Run: headless pygame with SDL's dummy video driver; simulated clock (each Clock.tick advances the game by its frame time, no real sleeping); random seed 0; keys injected as events and as key.get_pressed() state; mouse plan: one left click at the window centre at the start of phase 2, then a move to the lower-right quarter at the start of phase 3.
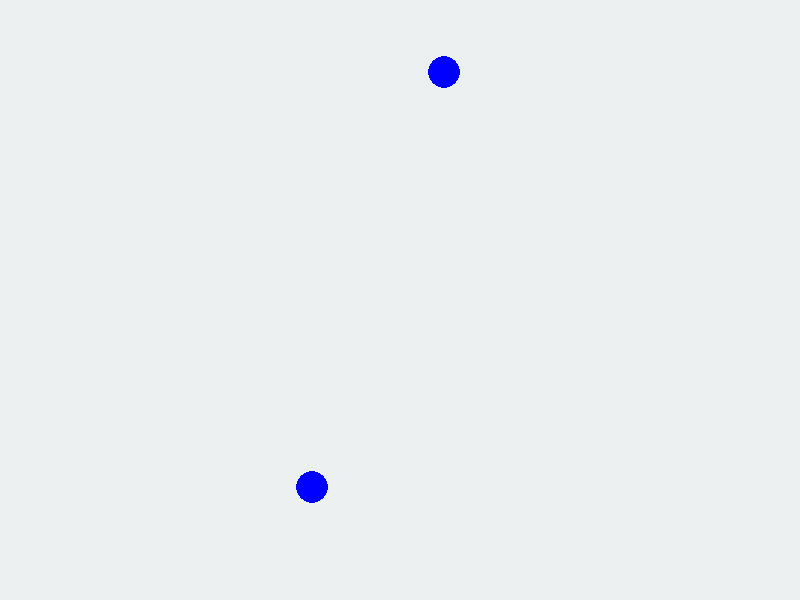
Frame 1 of 4 · flips 1–60 · no input
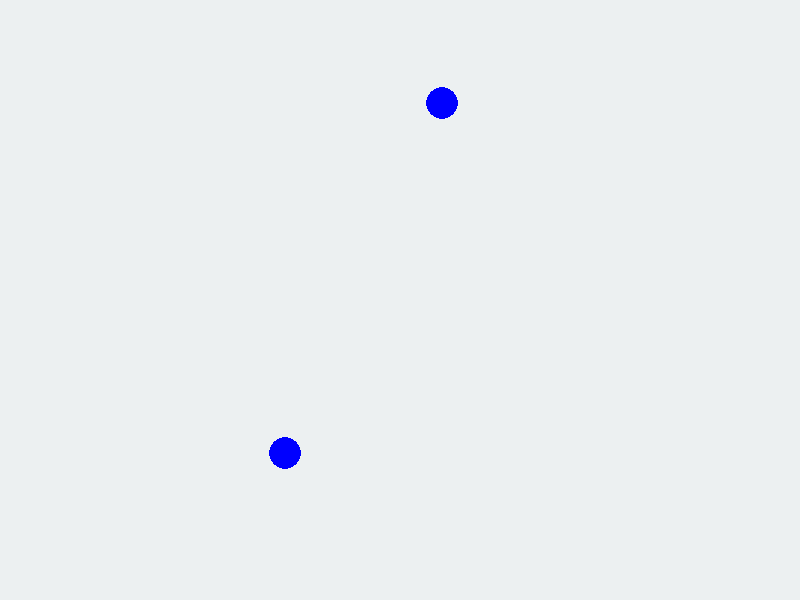
Frame 2 of 4 · flips 61–180 · clicked the window centre · tapped SPACE, RETURN · held RIGHT (→), D
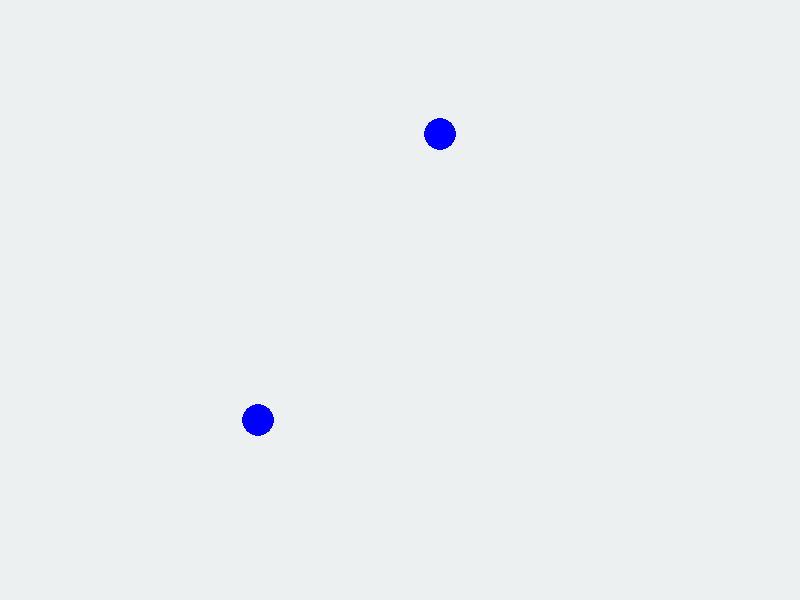
Frame 3 of 4 · flips 181–300 · moved the mouse to the lower-right quarter · held DOWN (↓), S
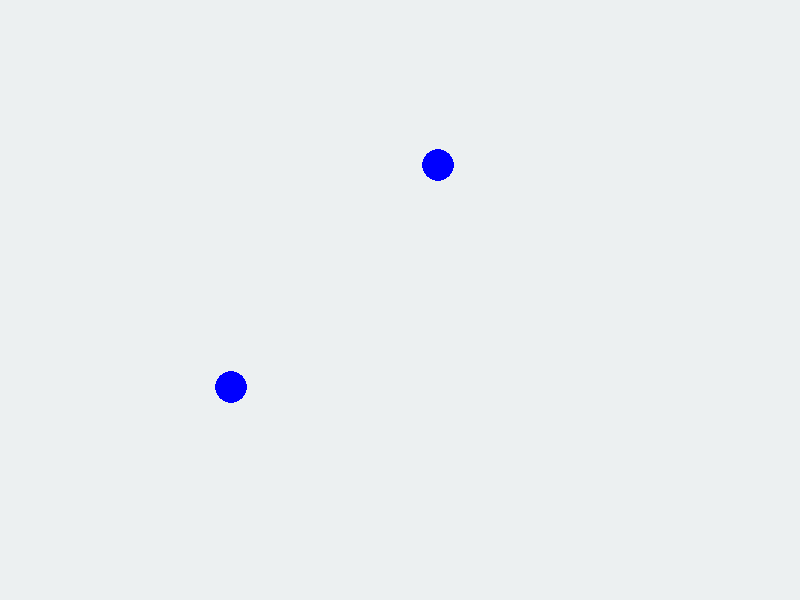
Frame 4 of 4 · flips 301–420 · held LEFT (←), A, UP (↑), W

The pygame program that drew these frames:

import pygame
import random
import math

bakgrunnsfarge = (236, 240, 241)
bredde, hoyde = (800, 600)


def vektorsum(vector1, vector2):
    """Legg sammen to vektorer, vektor1 og vektor 2, hver en tuppel med vinkel og lengde.
    """
    vinkel1, lengde1 = vector1
    vinkel2, lengde2 = vector2

    x  = math.sin(vinkel1) * lengde1 + math.sin(vinkel2) * lengde2
    y  = math.cos(vinkel1) * lengde1 + math.cos(vinkel2) * lengde2
    
    vinkel = 0.5 * math.pi - math.atan2(y, x)
    lengde  = math.hypot(x, y)

    return (vinkel, lengde)

def finn_partikkel(partikkels, x, y):
    """Returner partikkel i posisjon (x, y), dersom ingen, returner None,

    Brukes om man velger en partikkel med musepekeren.
    """

    for p in partikkels:
        if math.hypot(p.x-x, p.y-y) <= p.strlse:
            return p
    return None

def kollider(p1, p2):
    """Kollider to partikler og endre deres fart og retning."""
    
    dx = p1.x - p2.x
    dy = p1.y - p2.y
    dist = math.hypot(dx, dy)

    if dist < p1.strlse + p2.strlse:
        tangent = math.atan2(dy, dx)
        vinkel = 0.5 * math.pi + tangent

        vinkel1 = 2*tangent - p1.vinkel
        vinkel2 = 2*tangent - p2.vinkel

        p1.vinkel = vinkel1 
        p2.vinkel = vinkel2

        # For å unngå at partiklene fester seg til hverandre
        p1.x += math.sin(vinkel)
        p1.y -= math.cos(vinkel)
        p2.x -= math.sin(vinkel)
        p2.y += math.cos(vinkel)

class Partikkel(object):
    """Partikkel-klasse."""
    def __init__(self, pos, strlse):
        self.x, self.y = pos
        self.strlse = strlse    # størrelse
        self.farge = (0, 0, 255)
        self.tykkelse = 0
        self.fart = 0
        self.vinkel = 0
        # oppgave a)

    def display(self):
        """Tegne partikkelen på skjermen."""
        pygame.draw.circle(screen, self.farge, (int(self.x), int(self.y)), self.strlse, self.tykkelse)

    def flytt(self):
        """Flytt the partikkel according to its velocity (fart and direction)."""
        self.x += math.sin(self.vinkel) * self.fart
        self.y -= math.cos(self.vinkel) * self.fart

    def sprett(self):
        """Sprett partikkel against walls ceiling, or floor."""
        if self.x > bredde - self.strlse:
            self.x = 2*(bredde - self.strlse) - self.x
            self.vinkel = - self.vinkel

        elif self.x < self.strlse:
            self.x = 2*self.strlse - self.x
            self.vinkel = - self.vinkel

        if self.y > hoyde - self.strlse:
            self.y = 2*(hoyde - self.strlse) - self.y
            self.vinkel = math.pi - self.vinkel

        elif self.y < self.strlse:
            self.y = 2*self.strlse - self.y
            self.vinkel = math.pi - self.vinkel


screen = pygame.display.set_mode((bredde, hoyde))
pygame.display.set_caption('Partikkel collisions')

number_of_partikkels = 2
mine_partikler = []

for n in range(number_of_partikkels):
    strlse = random.randint(10, 20)
    x = random.randint(strlse, bredde-strlse)
    y = random.randint(strlse, hoyde-strlse)

    partikkel = Partikkel((x, y), strlse)
    partikkel.fart = random.random()
    partikkel.vinkel = random.uniform(0, math.pi*2)

    mine_partikler.append(partikkel)

valgt_partikkel = None
running = True

while running:
    for event in pygame.event.get():
        if event.type == pygame.QUIT:
            running = False
        elif event.type == pygame.MOUSEBUTTONDOWN:
            (mouseX, mouseY) = pygame.mouse.get_pos()
            valgt_partikkel = finn_partikkel(mine_partikler, mouseX, mouseY)
        elif event.type == pygame.MOUSEBUTTONUP:
            valgt_partikkel = None

    if valgt_partikkel:
        (mouseX, mouseY) = pygame.mouse.get_pos()
        dx = mouseX - valgt_partikkel.x
        dy = mouseY - valgt_partikkel.y
        valgt_partikkel.vinkel = 0.5*math.pi + math.atan2(dy, dx)
        valgt_partikkel.fart = math.hypot(dx, dy) * 0.1

    screen.fill(bakgrunnsfarge)

    for i, partikkel in enumerate(mine_partikler):
        partikkel.flytt()
        partikkel.sprett()
        for partikkel2 in mine_partikler[i+1:]:
            kollider(partikkel, partikkel2)
        partikkel.display()

    pygame.display.flip()

pygame.quit()
